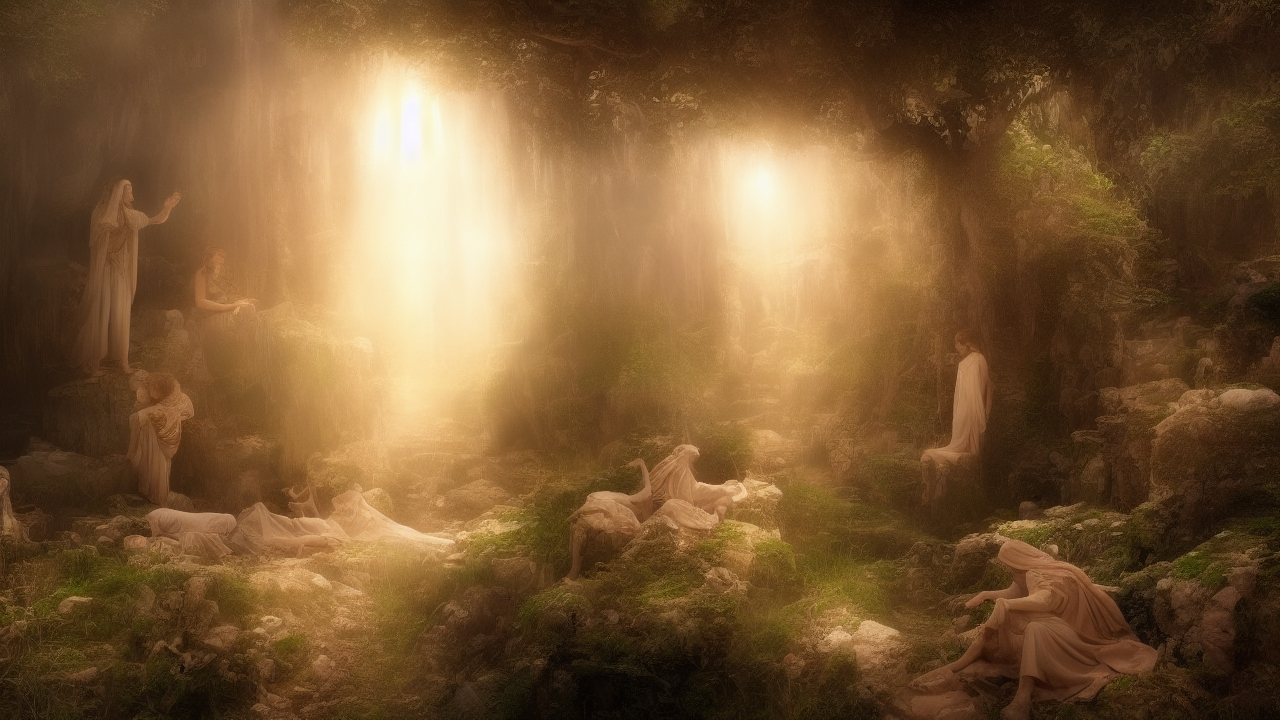
Generation parameters embedded in this image by AUTOMATIC1111 Stable Diffusion web UI or a fork of it (Forge, ...) (PNG 'parameters' text chunk):
dreamlike style, A dreamlike scene illustrating the biblical theme of peace, high quality, cinematic detail
Steps: 25, Sampler: Euler a, Schedule type: Automatic, CFG scale: 7.0, Seed: 558296642, Size: 1280x720, Model hash: 6ce0161689, Model: v1-5-pruned-emaonly, Version: v1.10.1